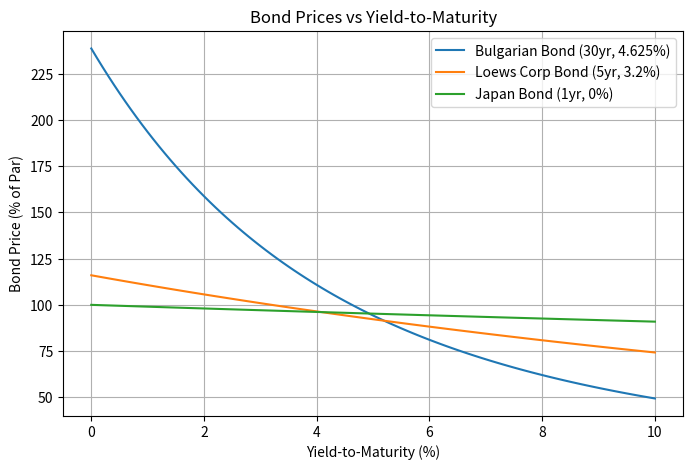

Recreate this plot in Python.
import numpy as np
import pandas as pd
import matplotlib.pyplot as plt

# Bond pricing function
def bond_price(face, coupon_rate, years, ytm):
    coupon = face * coupon_rate
    # Present value of coupons + face
    pv_coupons = sum(coupon / (1 + ytm) ** t for t in range(1, years + 1))
    pv_face    = face / (1 + ytm) ** years
    return pv_coupons + pv_face

# Parameters
face_value  = 100
ytm_values  = np.linspace(0, 0.10, 101)  # 0% to 10% in 0.1% steps

# Identify bonds

bond_1 = "Bulgarian Bond (30yr, 4.625%)"
bond_2 = "Loews Corp Bond (5yr, 3.2%)"
bond_3 = "Japan Bond (1yr, 0%)" #zero-coupon

# Compute prices
data = {
    "Yield-to-Maturity (%)": ytm_values * 100,
    bond_1: [bond_price(face_value, 0.04625, 30, y) for y in ytm_values],
    bond_2: [bond_price(face_value, 0.032, 5, y) for y in ytm_values],
    bond_3: [face_value / (1 + y) for y in ytm_values]
}

# Create DataFrame
df = pd.DataFrame(data)

# Display DataFrame (for copy/paste into Excel)
#display(df) #works in jupyter
print(df) #works in vscode

# Plot
plt.figure(figsize=(8,5))
plt.plot(df["Yield-to-Maturity (%)"], df[bond_1], label=bond_1)
plt.plot(df["Yield-to-Maturity (%)"], df[bond_2], label=bond_2)
plt.plot(df["Yield-to-Maturity (%)"], df[bond_3], label=bond_3)
plt.xlabel("Yield-to-Maturity (%)")
plt.ylabel("Bond Price (% of Par)")
plt.title("Bond Prices vs Yield-to-Maturity")
plt.legend()
plt.grid(True)
plt.show()
